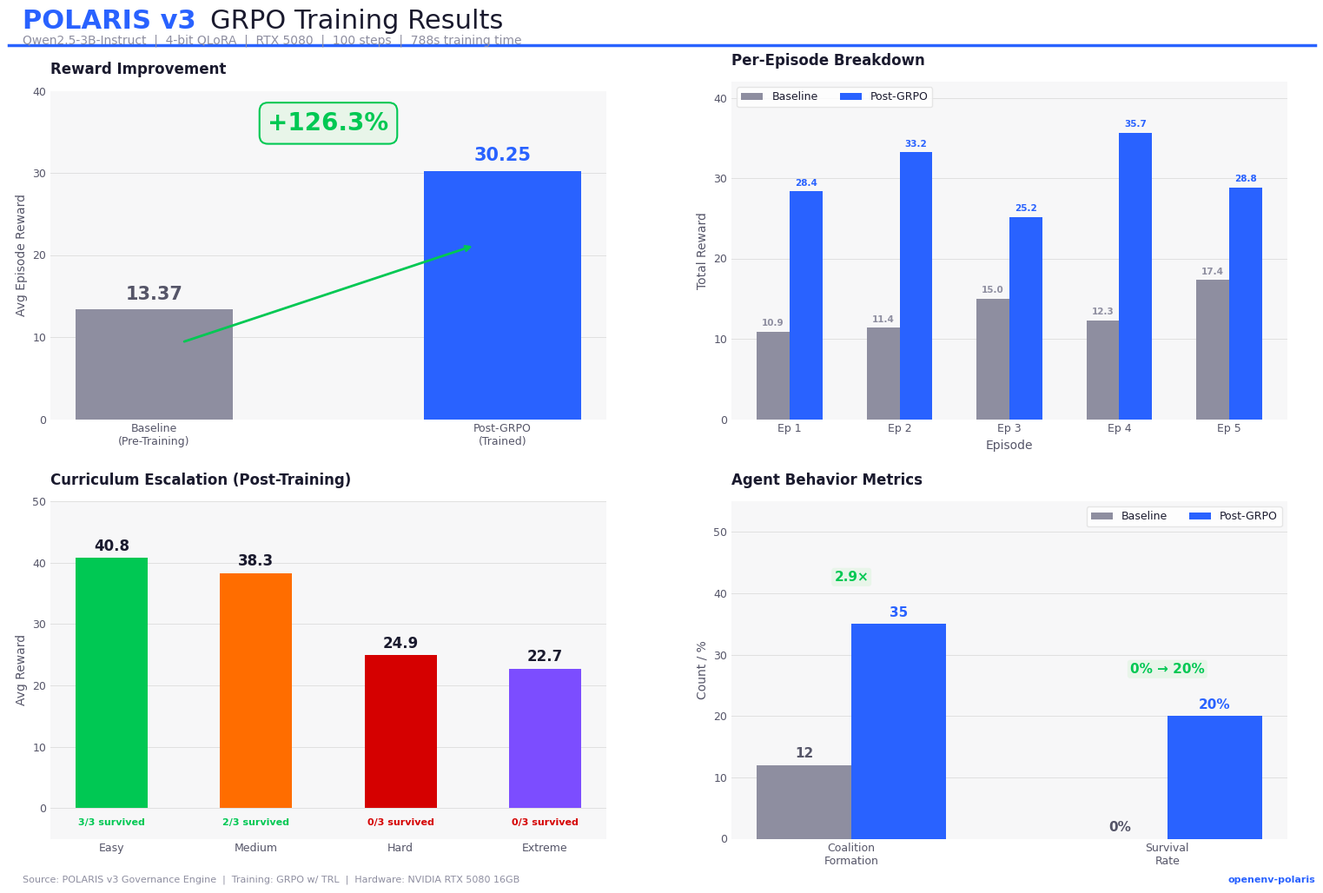

Write Python code to recreate this figure.
#!/usr/bin/env python3
"""Generate Bloomberg-style GRPO training results chart (light theme)."""
import matplotlib
matplotlib.use("Agg")
import matplotlib.pyplot as plt
import matplotlib.ticker as ticker
import numpy as np

# ── Actual data from training_results.json (Qwen2.5-3B-Instruct) ──
baseline_rewards = [10.87, 11.36, 14.98, 12.29, 17.35]
post_rewards = [28.37, 33.21, 25.18, 35.67, 28.82]
baseline_avg = 13.37
post_avg = 30.25
improvement_pct = 126.3

baseline_tom = {"tom_accuracy": 0.01, "tom_total": 85, "coalitions": 12}
post_tom = {"tom_accuracy": 0.01, "tom_total": 107, "coalitions": 35}

curriculum = [
    {"label": "Easy",    "avg_reward": 40.80, "survivals": 3, "total": 3},
    {"label": "Medium",  "avg_reward": 38.30, "survivals": 2, "total": 3},
    {"label": "Hard",    "avg_reward": 24.90, "survivals": 0, "total": 3},
    {"label": "Extreme", "avg_reward": 22.70, "survivals": 0, "total": 3},
]

# ── Bloomberg-inspired palette ──
BG         = '#FFFFFF'
PANEL_BG   = '#F7F7F8'
GRID_COLOR = '#E0E0E0'
TEXT_DARK   = '#1A1A2E'
TEXT_MED    = '#555568'
TEXT_LIGHT  = '#8E8EA0'
BLUE_PRI   = '#2962FF'   # Bloomberg blue
BLUE_SEC   = '#BBDEFB'
ORANGE     = '#FF6D00'
GREEN_UP   = '#00C853'
RED_DN     = '#D50000'
TEAL       = '#00897B'
PURPLE     = '#7C4DFF'

plt.rcParams.update({
    'font.family': 'sans-serif',
    'font.sans-serif': ['Segoe UI', 'Helvetica Neue', 'Arial'],
    'text.color': TEXT_DARK,
    'axes.labelcolor': TEXT_MED,
    'xtick.color': TEXT_MED,
    'ytick.color': TEXT_MED,
    'axes.titlesize': 12,
    'axes.labelsize': 10,
    'xtick.labelsize': 9,
    'ytick.labelsize': 9,
})

fig = plt.figure(figsize=(16, 10.5), facecolor=BG)

# ── Header ──
fig.text(0.04, 0.97, 'POLARIS v3', fontsize=22, fontweight='bold',
         color=BLUE_PRI, va='top')
fig.text(0.175, 0.97, 'GRPO Training Results', fontsize=22, fontweight='normal',
         color=TEXT_DARK, va='top')
fig.text(0.04, 0.942,
         'Qwen2.5-3B-Instruct  |  4-bit QLoRA  |  RTX 5080  |  100 steps  |  788s training time',
         fontsize=10, color=TEXT_LIGHT, va='top')
# Thin blue line under header
line = plt.Line2D([0.03, 0.97], [0.93, 0.93], transform=fig.transFigure,
                  color=BLUE_PRI, linewidth=2.5)
fig.add_artist(line)

# ════════════════════════════════════════════════
# Panel 1: Reward Improvement (top-left)
# ════════════════════════════════════════════════
ax1 = fig.add_axes([0.06, 0.52, 0.40, 0.36])
ax1.set_facecolor(PANEL_BG)

bars1 = ax1.bar(['Baseline\n(Pre-Training)', 'Post-GRPO\n(Trained)'],
                [baseline_avg, post_avg],
                color=[TEXT_LIGHT, BLUE_PRI], width=0.45, zorder=3,
                edgecolor='none')

# Value labels
ax1.text(0, baseline_avg + 1.2, f'{baseline_avg:.2f}',
         ha='center', fontsize=15, fontweight='bold', color=TEXT_MED)
ax1.text(1, post_avg + 1.2, f'{post_avg:.2f}',
         ha='center', fontsize=15, fontweight='bold', color=BLUE_PRI)

# Improvement badge
ax1.annotate(f'+{improvement_pct:.1f}%',
             xy=(0.5, 0.88), xycoords='axes fraction', ha='center',
             fontsize=20, fontweight='bold', color=GREEN_UP,
             bbox=dict(boxstyle='round,pad=0.35', facecolor='#E8F5E9',
                       edgecolor=GREEN_UP, linewidth=1.5))

# Arrow between bars
ax1.annotate('', xy=(0.92, post_avg * 0.7), xytext=(0.08, baseline_avg * 0.7),
             arrowprops=dict(arrowstyle='->', color=GREEN_UP, lw=2))

ax1.set_ylabel('Avg Episode Reward')
ax1.set_title('Reward Improvement', fontweight='bold', color=TEXT_DARK, pad=14, loc='left')
ax1.set_ylim(0, 40)
ax1.yaxis.set_major_locator(ticker.MultipleLocator(10))
ax1.grid(axis='y', color=GRID_COLOR, linewidth=0.7, zorder=0)
ax1.set_axisbelow(True)
for spine in ax1.spines.values(): spine.set_visible(False)
ax1.tick_params(length=0)

# ════════════════════════════════════════════════
# Panel 2: Per-Episode Comparison (top-right)
# ════════════════════════════════════════════════
ax2 = fig.add_axes([0.55, 0.52, 0.40, 0.37])
ax2.set_facecolor(PANEL_BG)

x = np.arange(1, 6)
w = 0.30
ax2.bar(x - w/2, baseline_rewards, w, color=TEXT_LIGHT, label='Baseline',
        zorder=3, edgecolor='none')
ax2.bar(x + w/2, post_rewards, w, color=BLUE_PRI, label='Post-GRPO',
        zorder=3, edgecolor='none')

# Value labels
for i, (b, p) in enumerate(zip(baseline_rewards, post_rewards)):
    ax2.text(x[i] - w/2, b + 0.7, f'{b:.1f}', ha='center', fontsize=7.5,
             color=TEXT_LIGHT, fontweight='bold')
    ax2.text(x[i] + w/2, p + 0.7, f'{p:.1f}', ha='center', fontsize=7.5,
             color=BLUE_PRI, fontweight='bold')

ax2.set_xlabel('Episode')
ax2.set_ylabel('Total Reward')
ax2.set_title('Per-Episode Breakdown', fontweight='bold', color=TEXT_DARK, pad=14, loc='left')
ax2.set_xticks(x)
ax2.set_xticklabels([f'Ep {i}' for i in x])
ax2.set_ylim(0, 42)
ax2.yaxis.set_major_locator(ticker.MultipleLocator(10))
ax2.legend(frameon=True, facecolor='white', edgecolor=GRID_COLOR, fontsize=9,
           loc='upper left', ncol=2)
ax2.grid(axis='y', color=GRID_COLOR, linewidth=0.7, zorder=0)
ax2.set_axisbelow(True)
for spine in ax2.spines.values(): spine.set_visible(False)
ax2.tick_params(length=0)

# ════════════════════════════════════════════════
# Panel 3: Curriculum Escalation (bottom-left)
# ════════════════════════════════════════════════
ax3 = fig.add_axes([0.06, 0.06, 0.40, 0.37])
ax3.set_facecolor(PANEL_BG)

labels3 = [c['label'] for c in curriculum]
rewards3 = [c['avg_reward'] for c in curriculum]
colors3 = [GREEN_UP, ORANGE, RED_DN, PURPLE]

bars3 = ax3.bar(labels3, rewards3, color=colors3, width=0.50, zorder=3, edgecolor='none')

for i, (bar, c) in enumerate(zip(bars3, curriculum)):
    r = c['avg_reward']
    ax3.text(bar.get_x() + bar.get_width()/2, r + 1.2,
             f'{r:.1f}', ha='center', fontweight='bold', fontsize=12, color=TEXT_DARK)
    surv_text = f"{c['survivals']}/{c['total']} survived"
    surv_color = GREEN_UP if c['survivals'] > 0 else RED_DN
    ax3.text(bar.get_x() + bar.get_width()/2, -2.8,
             surv_text, ha='center', fontsize=8, color=surv_color, fontweight='bold')

ax3.set_ylabel('Avg Reward')
ax3.set_title('Curriculum Escalation (Post-Training)', fontweight='bold',
              color=TEXT_DARK, pad=14, loc='left')
ax3.set_ylim(-5, 50)
ax3.yaxis.set_major_locator(ticker.MultipleLocator(10))
ax3.grid(axis='y', color=GRID_COLOR, linewidth=0.7, zorder=0)
ax3.set_axisbelow(True)
for spine in ax3.spines.values(): spine.set_visible(False)
ax3.tick_params(length=0)

# ════════════════════════════════════════════════
# Panel 4: Coalition & Behavioral Metrics (bottom-right)
# ════════════════════════════════════════════════
ax4 = fig.add_axes([0.55, 0.06, 0.40, 0.37])
ax4.set_facecolor(PANEL_BG)

# Coalition formation (count) and Survival rate (%)
metric_names = ['Coalition\nFormation', 'Survival\nRate']
before_vals = [12, 0]
after_vals  = [35, 20]
change_labels = ['2.9×', '0% → 20%']

x4 = np.arange(len(metric_names))
w4 = 0.30
b4a = ax4.bar(x4 - w4/2, before_vals, w4, color=TEXT_LIGHT, label='Baseline',
              zorder=3, edgecolor='none')
b4b = ax4.bar(x4 + w4/2, after_vals, w4, color=BLUE_PRI, label='Post-GRPO',
              zorder=3, edgecolor='none')

# Value labels
for i, (bv, av) in enumerate(zip(before_vals, after_vals)):
    bv_label = str(bv) if i == 0 else f'{bv}%'
    av_label = str(av) if i == 0 else f'{av}%'
    ax4.text(x4[i] - w4/2, bv + 1.2, bv_label, ha='center', fontsize=11,
             color=TEXT_MED, fontweight='bold')
    ax4.text(x4[i] + w4/2, av + 1.2, av_label, ha='center', fontsize=11,
             color=BLUE_PRI, fontweight='bold')

# Change annotations
for i, cl in enumerate(change_labels):
    ax4.text(x4[i], max(after_vals[i], before_vals[i]) + 7, cl,
             ha='center', fontsize=11, fontweight='bold', color=GREEN_UP,
             bbox=dict(boxstyle='round,pad=0.2', facecolor='#E8F5E9',
                       edgecolor='none'))

ax4.set_ylabel('Count / %')
ax4.set_title('Agent Behavior Metrics', fontweight='bold', color=TEXT_DARK, pad=14, loc='left')
ax4.set_xticks(x4)
ax4.set_xticklabels(metric_names)
ax4.set_ylim(0, 55)
ax4.yaxis.set_major_locator(ticker.MultipleLocator(10))
ax4.legend(frameon=True, facecolor='white', edgecolor=GRID_COLOR, fontsize=9,
           loc='upper right', ncol=2)
ax4.grid(axis='y', color=GRID_COLOR, linewidth=0.7, zorder=0)
ax4.set_axisbelow(True)
for spine in ax4.spines.values(): spine.set_visible(False)
ax4.tick_params(length=0)

# ── Footer ──
fig.text(0.04, 0.01,
         'Source: POLARIS v3 Governance Engine  |  Training: GRPO w/ TRL  |  Hardware: NVIDIA RTX 5080 16GB',
         fontsize=8, color=TEXT_LIGHT, va='bottom')
fig.text(0.97, 0.01, 'openenv-polaris', fontsize=8, color=BLUE_PRI,
         va='bottom', ha='right', fontweight='bold')

# ── Save ──
save_path = r"c:\Users\AbhishekPC\Desktop\OpenENV Hackathon\OpenENV Hackathon\openenv\outputs\grpo_training\grpo_3b_training_results.png"
plt.savefig(save_path, dpi=200, bbox_inches='tight', facecolor=BG, pad_inches=0.3)
plt.close()
print(f"Chart saved: {save_path}")
